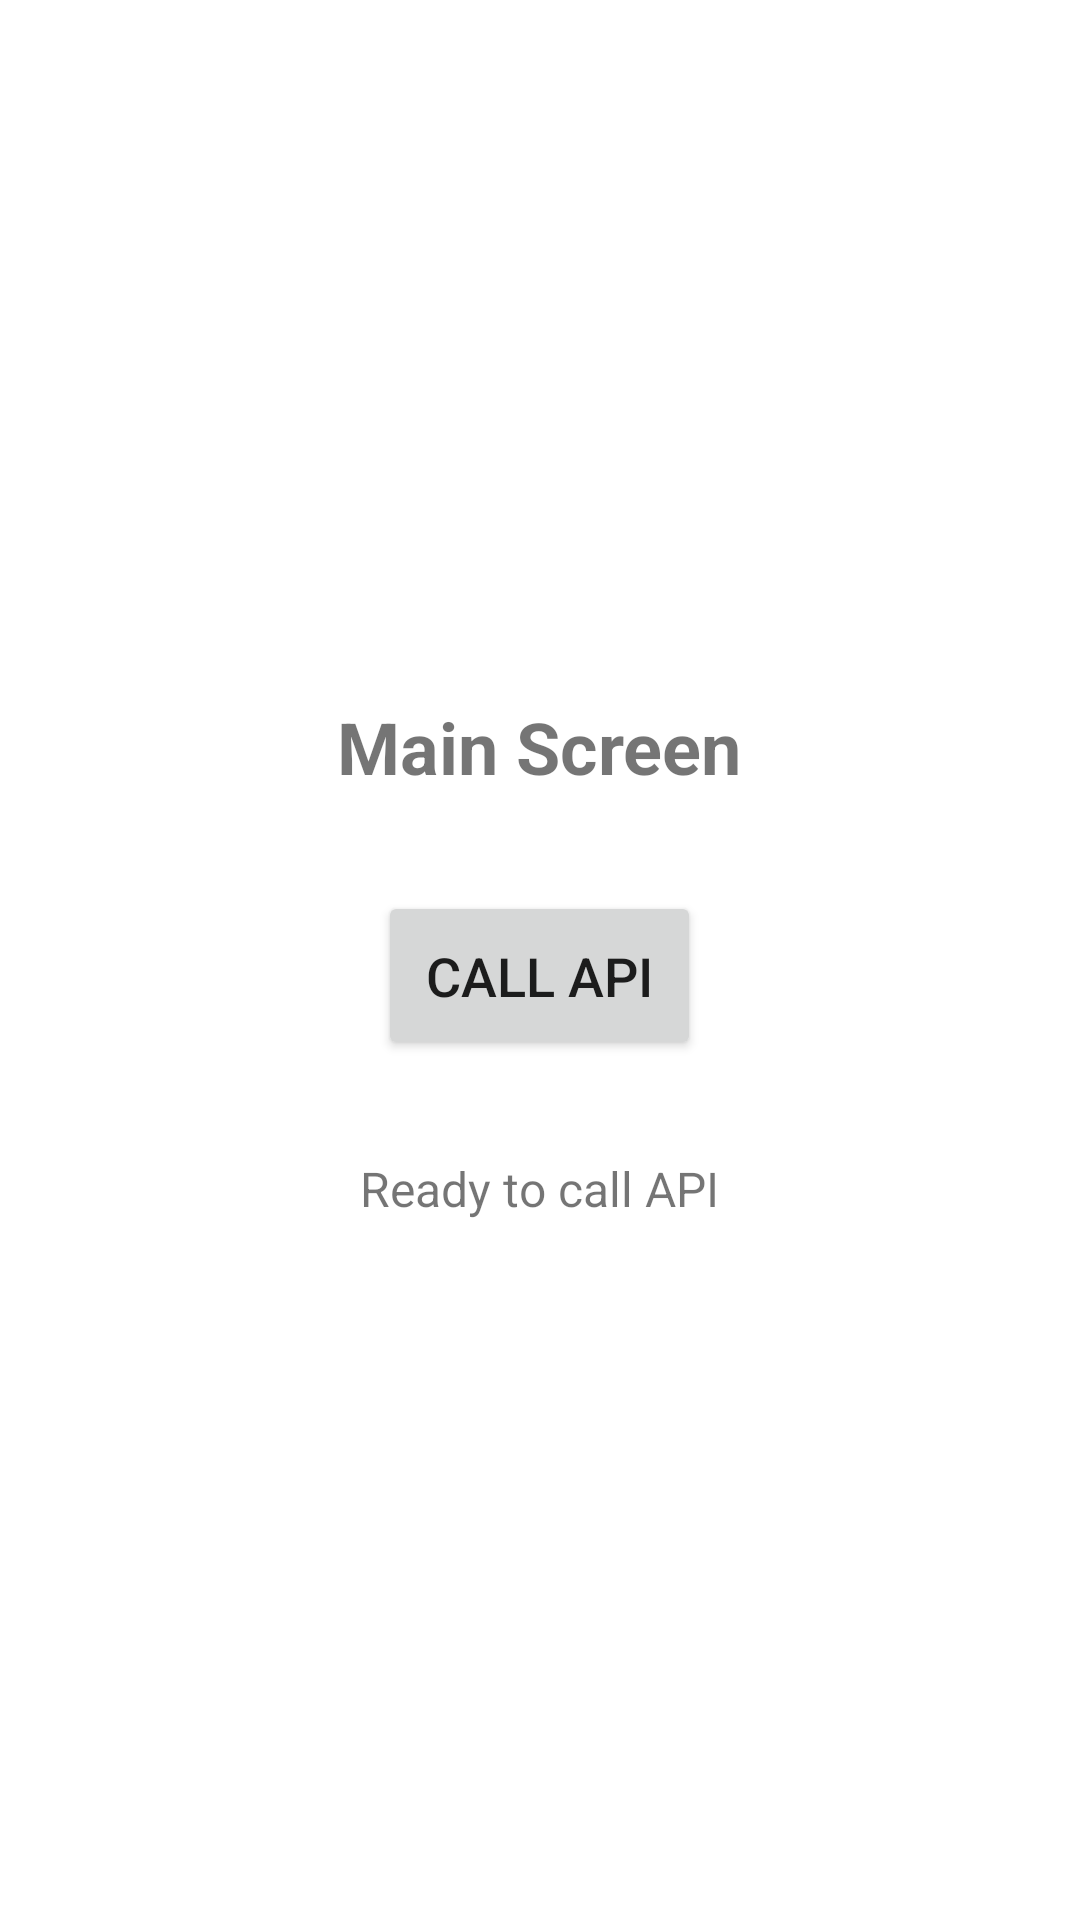

This screen was rendered from an Android layout file. Write that file and the resources it references.
<!-- AndroidManifest.xml: application theme Theme.ChallengeRetrofit -->
<!-- res/layout/activity_main.xml -->
<?xml version="1.0" encoding="utf-8"?>
<LinearLayout xmlns:android="http://schemas.android.com/apk/res/android"
    android:layout_width="match_parent"
    android:layout_height="match_parent"
    android:orientation="vertical"
    android:padding="16dp"
    android:gravity="center">

    <TextView
        android:id="@+id/tvTitle"
        android:layout_width="wrap_content"
        android:layout_height="wrap_content"
        android:text="Main Screen"
        android:textSize="24sp"
        android:textStyle="bold"
        android:layout_marginBottom="32dp" />

    <Button
        android:id="@+id/btnCallApi"
        android:layout_width="wrap_content"
        android:layout_height="wrap_content"
        android:text="Call API"
        android:textSize="18sp"
        android:padding="16dp"
        android:layout_marginBottom="16dp" />

    <TextView
        android:id="@+id/tvStatus"
        android:layout_width="wrap_content"
        android:layout_height="wrap_content"
        android:text="Ready to call API"
        android:textSize="16sp"
        android:layout_marginTop="16dp" />

    <ProgressBar
        android:id="@+id/progressBar"
        android:layout_width="wrap_content"
        android:layout_height="wrap_content"
        android:layout_marginTop="16dp"
        android:visibility="gone" />

</LinearLayout>
<!-- resources referenced by this layout -->
<resources>
  <style name="Theme.ChallengeRetrofit" parent="Theme.MaterialComponents.DayNight.DarkActionBar">
          
          <item name="colorPrimary">@color/purple_500</item>
          <item name="colorPrimaryVariant">@color/purple_700</item>
          <item name="colorOnPrimary">@color/white</item>
          
          <item name="colorSecondary">@color/teal_200</item>
          <item name="colorSecondaryVariant">@color/teal_700</item>
          <item name="colorOnSecondary">@color/black</item>
          
          <item name="android:statusBarColor">?attr/colorPrimaryVariant</item>
          
      </style>
  <!-- not gathered from this repository: default colours our renderer supplied (Android Studio template values) -->
  <color name="purple_500">#FF6200EE</color>
  <color name="purple_700">#FF3700B3</color>
  <color name="teal_200">#FF03DAC5</color>
  <color name="teal_700">#FF018786</color>
  <color name="black">#FF000000</color>
  <color name="white">#FFFFFFFF</color>
</resources>
